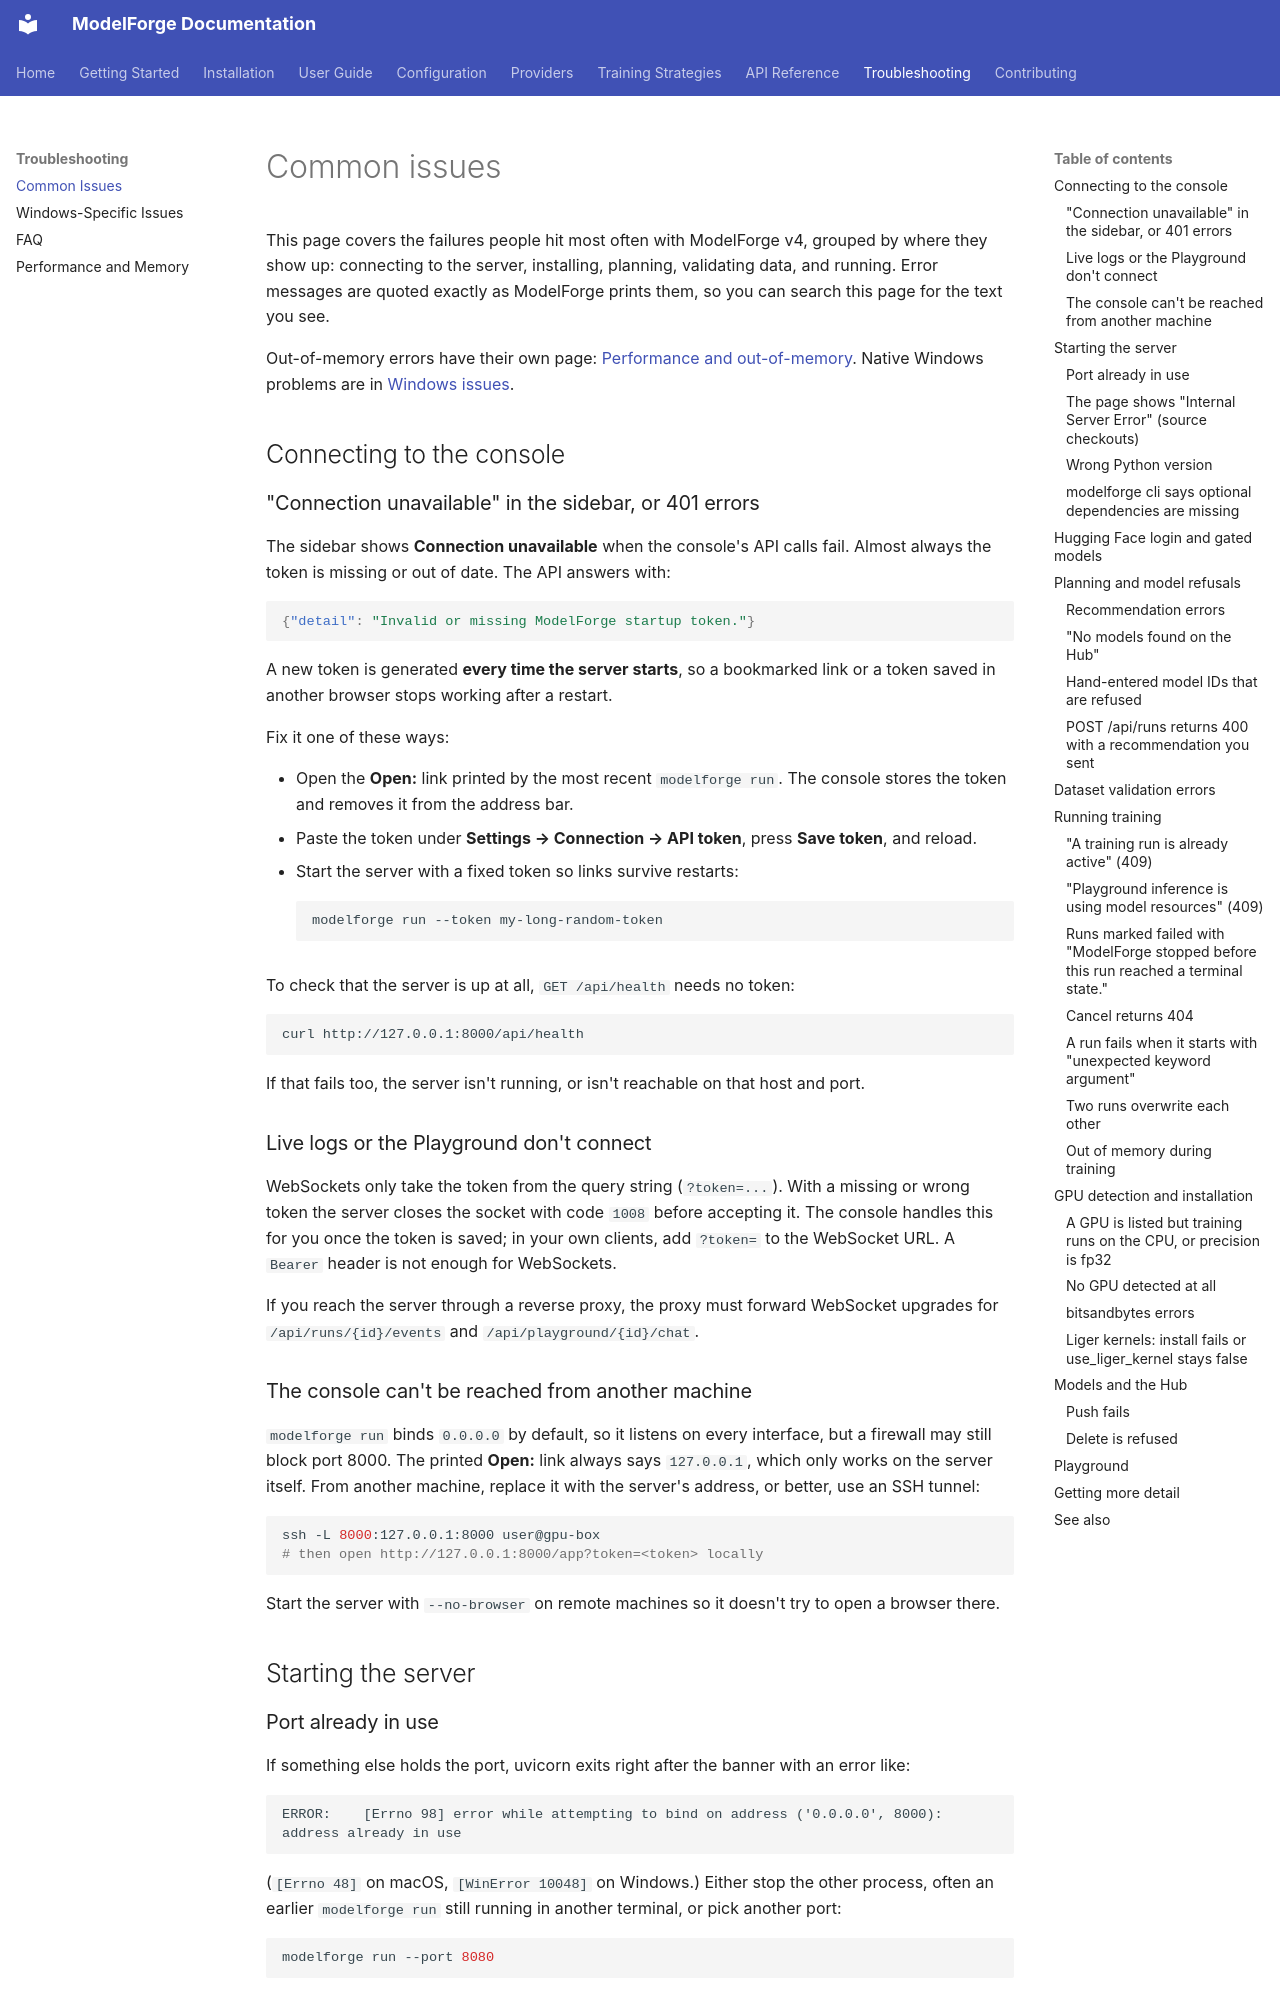

repository: ForgeOpus/ModelForge · page: troubleshooting/common-issues/index.html · generator: mkdocs

# Common issues

This page covers the failures people hit most often with ModelForge v4, grouped by where they show up: connecting to the server, installing, planning, validating data, and running. Error messages are quoted exactly as ModelForge prints them, so you can search this page for the text you see.

Out-of-memory errors have their own page: [Performance and out-of-memory](performance.md). Native Windows problems are in [Windows issues](windows-issues.md).

## Connecting to the console

### "Connection unavailable" in the sidebar, or 401 errors

The sidebar shows **Connection unavailable** when the console's API calls fail. Almost always the token is missing or out of date. The API answers with:

```json
{"detail": "Invalid or missing ModelForge startup token."}
```

A new token is generated **every time the server starts**, so a bookmarked link or a token saved in another browser stops working after a restart.

Fix it one of these ways:

- Open the **Open:** link printed by the most recent `modelforge run`. The console stores the token and removes it from the address bar.
- Paste the token under **Settings → Connection → API token**, press **Save token**, and reload.
- Start the server with a fixed token so links survive restarts:

    ```bash
    modelforge run --token my-long-random-token
    ```

To check that the server is up at all, `GET /api/health` needs no token:

```bash
curl http://127.0.0.1:8000/api/health
```

If that fails too, the server isn't running, or isn't reachable on that host and port.

### Live logs or the Playground don't connect

WebSockets only take the token from the query string (`?token=...`). With a missing or wrong token the server closes the socket with code `1008` before accepting it. The console handles this for you once the token is saved; in your own clients, add `?token=` to the WebSocket URL. A `Bearer` header is not enough for WebSockets.

If you reach the server through a reverse proxy, the proxy must forward WebSocket upgrades for `/api/runs/{id}/events` and `/api/playground/{id}/chat`.

### The console can't be reached from another machine

`modelforge run` binds `0.0.0.0` by default, so it listens on every interface, but a firewall may still block port 8000. The printed **Open:** link always says `127.0.0.1`, which only works on the server itself. From another machine, replace it with the server's address, or better, use an SSH tunnel:

```bash
ssh -L 8000:127.0.0.1:8000 user@gpu-box
# then open http://127.0.0.1:8000/app?token=<token> locally
```

Start the server with `--no-browser` on remote machines so it doesn't try to open a browser there.

## Starting the server

### Port already in use

If something else holds the port, uvicorn exits right after the banner with an error like:

```text
ERROR:    [Errno 98] error while attempting to bind on address ('0.0.0.0', 8000): address already in use
```

(`[Errno 48]` on macOS, `[WinError 10048]` on Windows.) Either stop the other process, often an earlier `modelforge run` still running in another terminal, or pick another port:

```bash
modelforge run --port 8080
```
